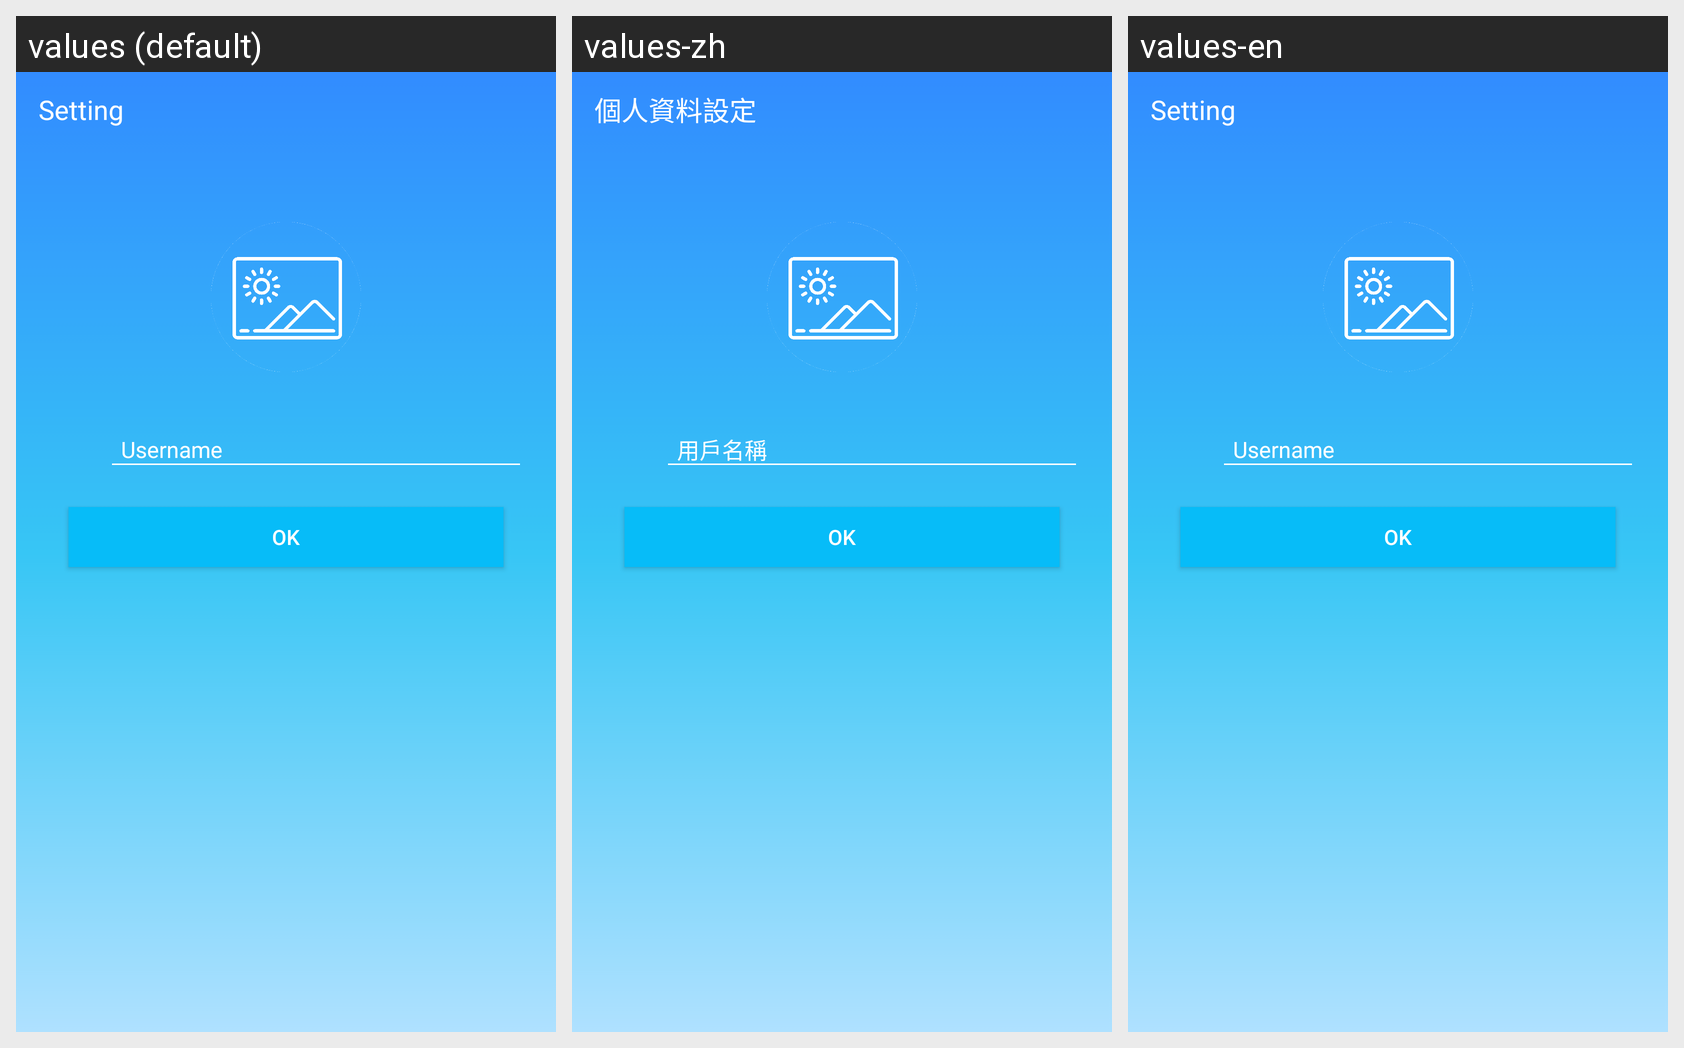

This grid shows one Android layout under several languages. Give, for every string resource on the screen, its name, the default text and each shown locale's text.
Android screen res/layout/setting.xml rendered under 3 locales, left to right: values (default), values-zh, values-en. Device: Nexus 5 (rendered at 1080×1920; each locale shown at half size, 540×960, under a caption strip naming it); theme AppTheme.
Strings drawn on this screen, with the default value and each locale's value (text and hints the layout hard-codes, and strings that could not be matched under every locale, appear in the picture but are not listed):

setting
  values: Setting
  values-zh: 個人資料設定
  values-en: Setting

username
  values: Username
  values-zh: 用戶名稱
  values-en: Username
